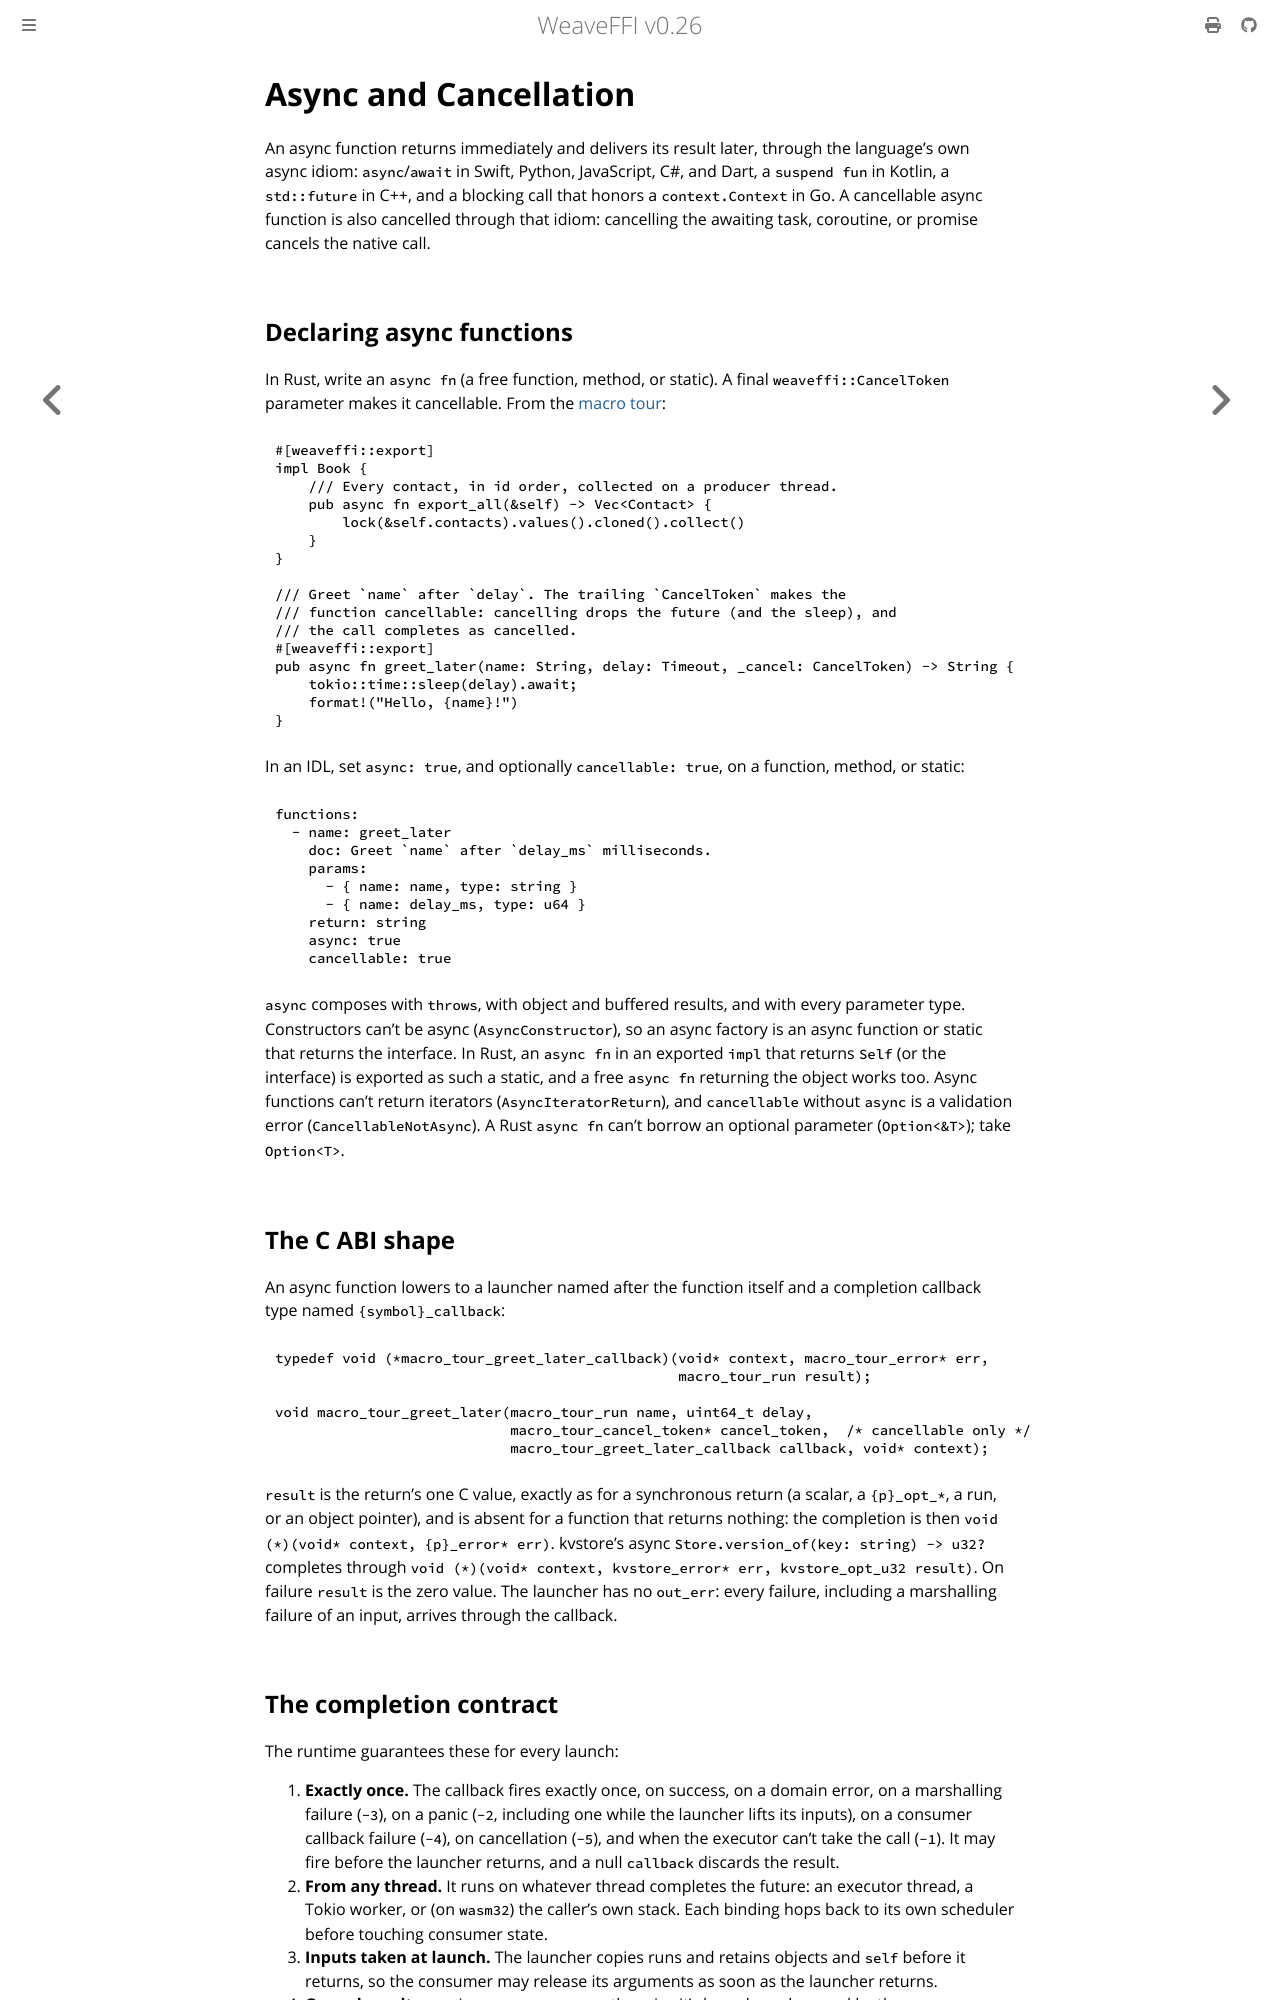

repository: weavefoundry/weaveffi · page: guides/async.html · generator: mdbook

# Async and Cancellation

An async function returns immediately and delivers its result later, through
the language's own async idiom: `async`/`await` in Swift, Python,
JavaScript, C#, and Dart, a `suspend fun` in Kotlin, a `std::future` in C++,
and a blocking call that honors a `context.Context` in Go. A cancellable
async function is also cancelled through that idiom: cancelling the awaiting
task, coroutine, or promise cancels the native call.

## Declaring async functions

In Rust, write an `async fn` (a free function, method, or static). A final
`weaveffi::CancelToken` parameter makes it cancellable. From the
[macro tour](producer-macro.md):

```rust,ignore
{{#include ../../../examples/macro-tour/src/lib.rs:async}}
```

In an IDL, set `async: true`, and optionally `cancellable: true`, on a
function, method, or static:

```yaml
{{#include ../../../examples/idl/contacts.yml:async}}
```

`async` composes with `throws`, with object and buffered results, and with
every parameter type. Constructors can't be async (`AsyncConstructor`), so
an async factory is an async function or static that returns the interface.
In Rust, an `async fn` in an exported `impl` that returns `Self` (or the
interface) is exported as such a static, and a free `async fn` returning
the object works too. Async functions
can't return iterators (`AsyncIteratorReturn`), and `cancellable` without
`async` is a validation error (`CancellableNotAsync`). A Rust `async fn`
can't borrow an optional parameter (`Option<&T>`); take `Option<T>`.

## The C ABI shape

An async function lowers to a launcher named after the function itself and a
completion callback type named `{symbol}_callback`:

```c
typedef void (*macro_tour_greet_later_callback)(void* context, macro_tour_error* err,
                                                macro_tour_run result);

void macro_tour_greet_later(macro_tour_run name, uint64_t delay,
                            macro_tour_cancel_token* cancel_token,  /* cancellable only */
                            macro_tour_greet_later_callback callback, void* context);
```

`result` is the return's one C value, exactly as for a synchronous return (a
scalar, a `{p}_opt_*`, a run, or an object pointer), and is absent for a
function that returns nothing: the completion is then `void (*)(void*
context, {p}_error* err)`. kvstore's async `Store.version_of(key: string) ->
u32?` completes through `void (*)(void* context, kvstore_error* err,
kvstore_opt_u32 result)`. On failure `result` is the zero value. The
launcher has no `out_err`: every failure, including a marshalling failure of
an input, arrives through the callback.
